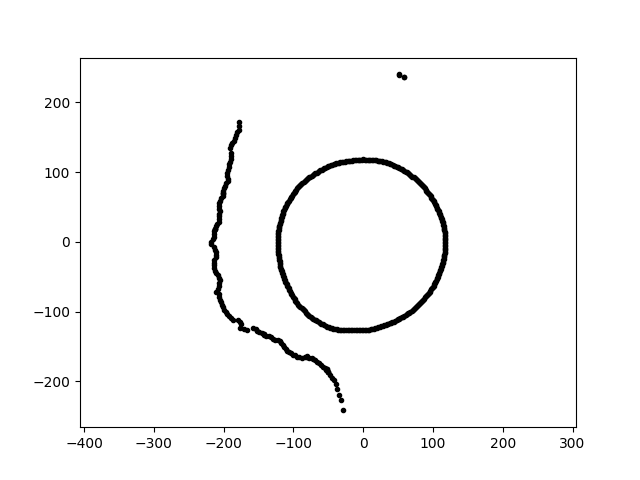

Source data for this figure (header and first rows):
-2.326822245375034376e-14, -1.266663034051972545e+02, 2.400000000000000000e+01
7.226040047328182707e-15, 1.180101895886917447e+02, 2.400000000000000000e+01
-1.162544537569761189e+02, -4.462590370999102873e+01, 2.400000000000000000e+01
9.759518720741117193e+01, 6.337905563202535575e+01, 2.400000000000000000e+01
1.165879475473077491e+02, -1.431519994616702363e+01, 2.400000000000000000e+01
1.101355545891106544e+02, 3.792271265000211145e+01, 2.400000000000000000e+01
6.599915550134531017e+00, -1.259338907395796383e+02, 2.400000000000000000e+01
-1.127272703675276944e+02, 4.784988737106673540e+01, 2.400000000000000000e+01
7.970377219808474933e+01, 8.547183137616130466e+01, 2.400000000000000000e+01
-4.993532667867695096e+01, -1.863611762573721080e+02, 2.400000000000000000e+01
-1.180497305075138712e+02, -3.835668257687784433e+01, 2.400000000000000000e+01
-3.062872057766148970e+01, 1.143079413666630160e+02, 2.400000000000000000e+01
1.137509683883318843e+02, -3.047948011791168810e+01, 2.400000000000000000e+01
9.966414855659911609e+01, -6.472265484222016596e+01, 2.400000000000000000e+01
-1.929572018415144896e+02, 1.069579235237504093e+02, 2.400000000000000000e+01
7.519259913304145471e+01, 8.961105015329842161e+01, 2.400000000000000000e+01
6.400793866515677166e+01, 9.856358215646767462e+01, 2.400000000000000000e+01
-8.854850437419509390e+00, -1.266302608586355092e+02, 2.400000000000000000e+01
1.116992769248148676e+02, 3.414989605266327288e+01, 2.400000000000000000e+01
-2.015455435589300350e+02, -9.398223042854088760e+01, 2.400000000000000000e+01
1.170905652464663120e+02, 8.187769936348987088e+00, 2.400000000000000000e+01
-1.891367217928338675e+02, 1.275743296969230727e+02, 2.400000000000000000e+01
-1.904914200190838756e+02, 1.144587925521058054e+02, 2.400000000000000000e+01
1.034653902178696967e+02, -5.735180230985793060e+01, 2.400000000000000000e+01
-4.286661873800142786e+01, -1.244937004280860009e+02, 2.400000000000000000e+01
-9.960742129167053349e+01, -8.066049934972322433e+01, 2.400000000000000000e+01
7.243322128457354836e+01, -9.612213121897866586e+01, 2.400000000000000000e+01
-6.971545071536299076e+01, -1.115680429874549731e+02, 2.400000000000000000e+01
4.971747599752561797e+01, 1.066194713469615607e+02, 2.400000000000000000e+01
-9.446611693850519487e+01, -8.809107917400056920e+01, 2.400000000000000000e+01
1.738034450366980366e+01, -1.236675770460189057e+02, 2.400000000000000000e+01
5.076720145519811211e+01, 2.388409045400832724e+02, 2.400000000000000000e+01
-7.394119662386844993e+01, 9.464041589306356173e+01, 2.400000000000000000e+01
-1.997341694185600431e+02, -9.741686347556662895e+01, 2.400000000000000000e+01
-2.006463434979050646e+02, 6.908807657193197826e+01, 2.400000000000000000e+01
-2.044634604536212308e+01, 1.159569906046746866e+02, 2.400000000000000000e+01
6.067770387704837987e+01, -1.050968660016668110e+02, 2.400000000000000000e+01
7.368124182109814058e+01, 9.098875601484559184e+01, 2.400000000000000000e+01
3.061716503408775836e+01, 1.142648154909368259e+02, 2.400000000000000000e+01
8.530115094780049390e+01, 7.954461012372985351e+01, 2.400000000000000000e+01
-2.128415920933308882e+02, 1.862122643497539798e+01, 2.400000000000000000e+01
-2.057978653483673703e+00, 1.179015180950018618e+02, 2.400000000000000000e+01
-1.089200816788213189e+02, -6.288503847742352804e+01, 2.400000000000000000e+01
-9.842235623951633272e+01, -8.258616282017700883e+01, 2.400000000000000000e+01
1.167319247200245655e+02, 1.226901967878869648e+01, 2.400000000000000000e+01
1.112774197587119005e+02, -3.831588835854950759e+01, 2.400000000000000000e+01
1.146621621738857613e+02, 2.437219494533162489e+01, 2.400000000000000000e+01
7.089535769247136443e+01, -9.757908857325456609e+01, 2.400000000000000000e+01
-1.213175703046750868e+02, -1.921481547423853087e+01, 2.400000000000000000e+01
-1.222218262860822620e+02, 1.496785683471944635e-14, 2.400000000000000000e+01
-1.109033955729941283e+02, 5.171510267108033787e+01, 2.400000000000000000e+01
-1.515943395605391117e+02, -1.272027544138117037e+02, 2.400000000000000000e+01
1.028042959644538143e+02, 5.466201377961819219e+01, 2.400000000000000000e+01
-1.216449021055126991e+02, -1.493611589110216897e+01, 2.400000000000000000e+01
-1.132798230672090654e+02, -5.282324901068282230e+01, 2.400000000000000000e+01
5.904831773568496800e+01, 2.368298669316517930e+02, 2.400000000000000000e+01
-5.416379105506709379e+01, 1.063024253426605981e+02, 2.400000000000000000e+01
-9.731836384556439157e+01, -8.459756303692323343e+01, 2.400000000000000000e+01
-1.821201839984268815e+02, 1.528169792230184498e+02, 2.400000000000000000e+01
-1.667664508614676322e+02, -1.256675344679275668e+02, 2.400000000000000000e+01
-3.148175069786007185e+01, -1.262664054533059073e+02, 2.400000000000000000e+01
... 443 more rows
